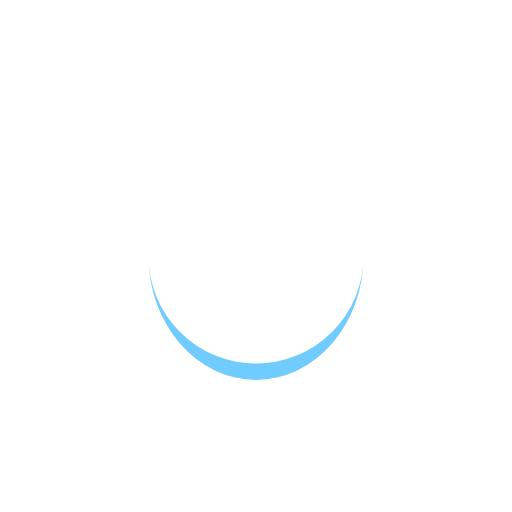
t = 0.00 s
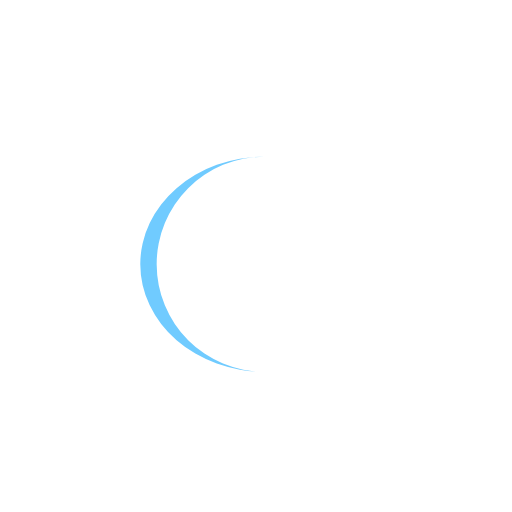
t = 0.25 s
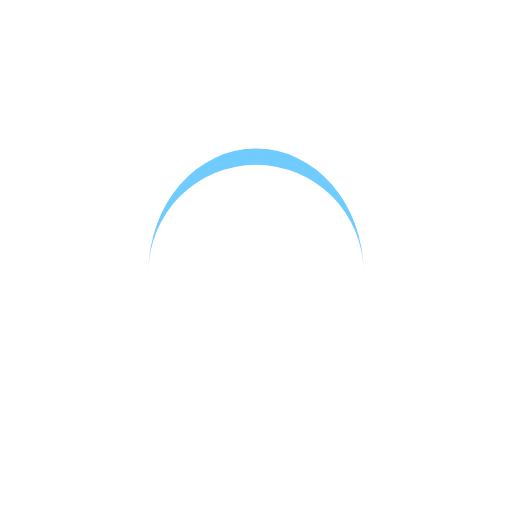
t = 0.50 s
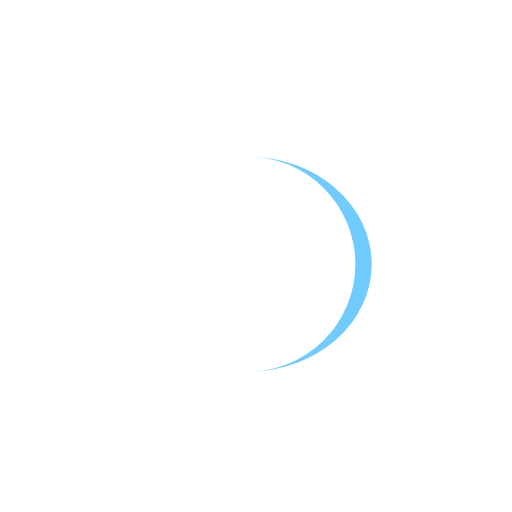
t = 0.75 s

The animated SVG that drew these frames (rendered in a browser with its animation timeline set to each time). Animation: 1 SMIL element (animateTransform=1); one cycle of 1.00 s, repeats indefinitely.

<?xml version="1.0" encoding="utf-8"?>
<svg xmlns="http://www.w3.org/2000/svg" xmlns:xlink="http://www.w3.org/1999/xlink" style="margin: auto; background: rgb(255, 255, 255); display: block; shape-rendering: auto;" width="200px" height="200px" viewBox="0 0 100 100" preserveAspectRatio="xMidYMid">
<path d="M29 50A21 21 0 0 0 71 50A21 24.2 0 0 1 29 50" fill="#70cbff" stroke="none">
  <animateTransform attributeName="transform" type="rotate" dur="1s" repeatCount="indefinite" keyTimes="0;1" values="0 50 51.6;360 50 51.6"></animateTransform>
</path>
<!-- [ldio] generated by https://loading.io/ --></svg>